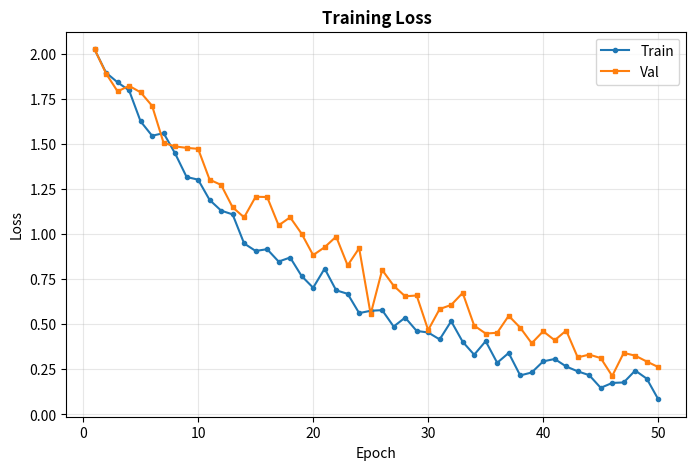
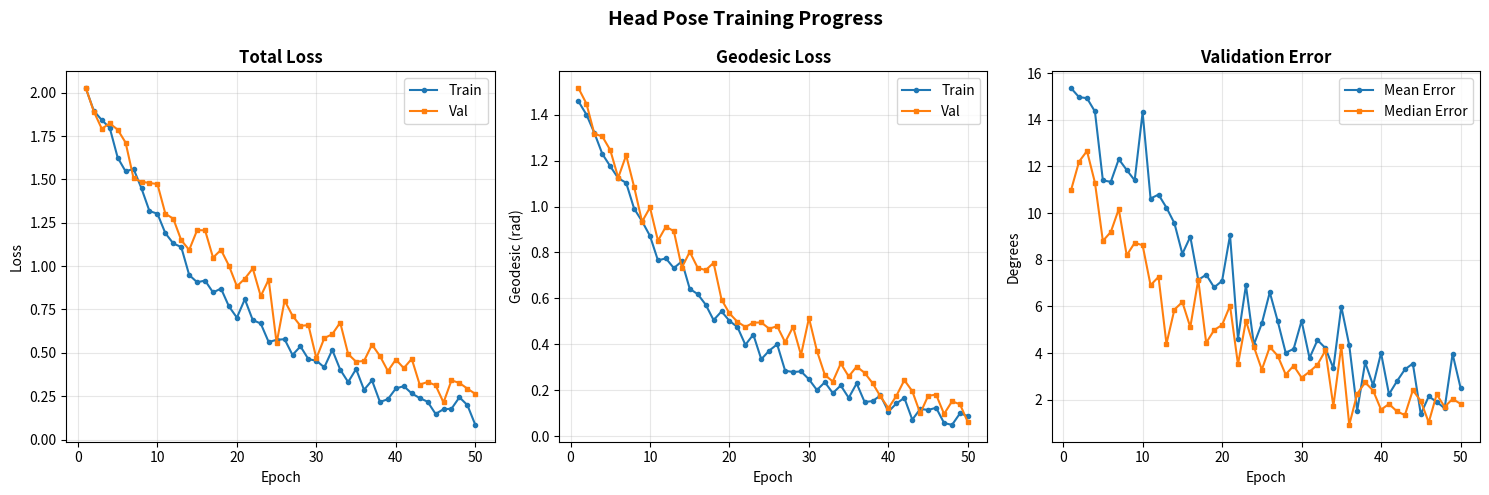
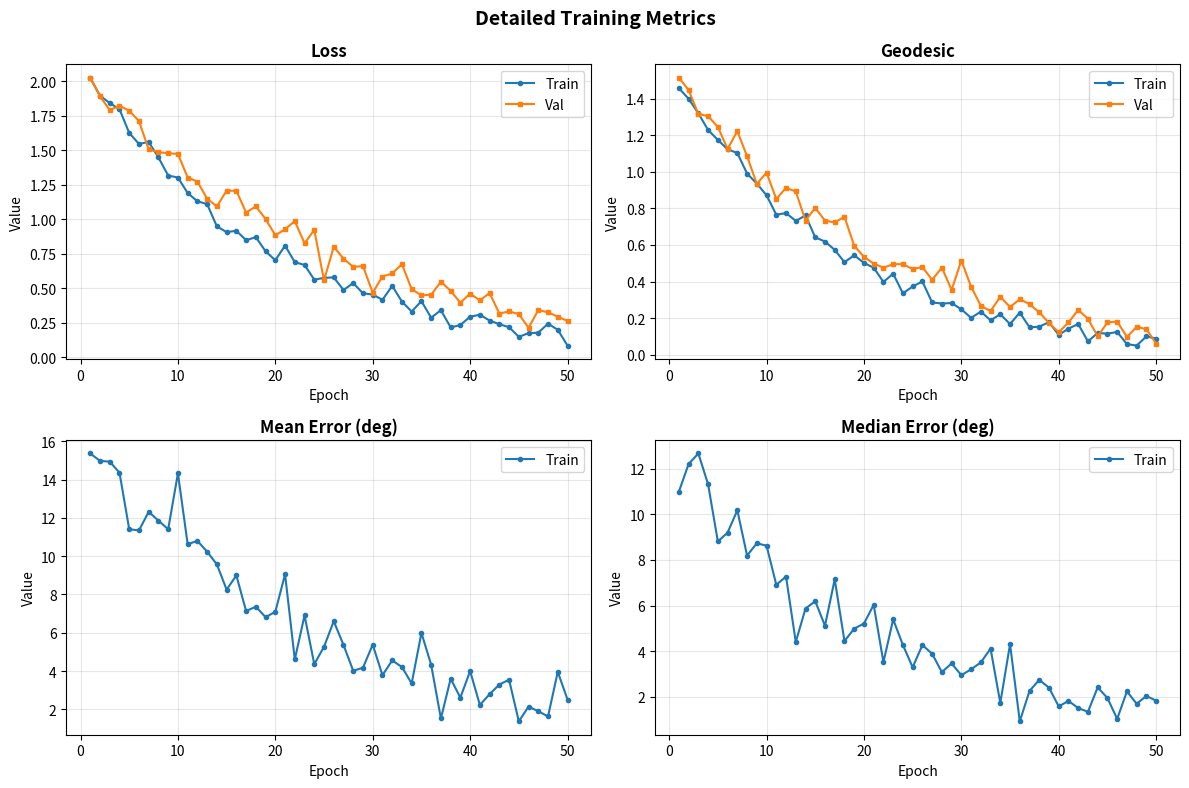
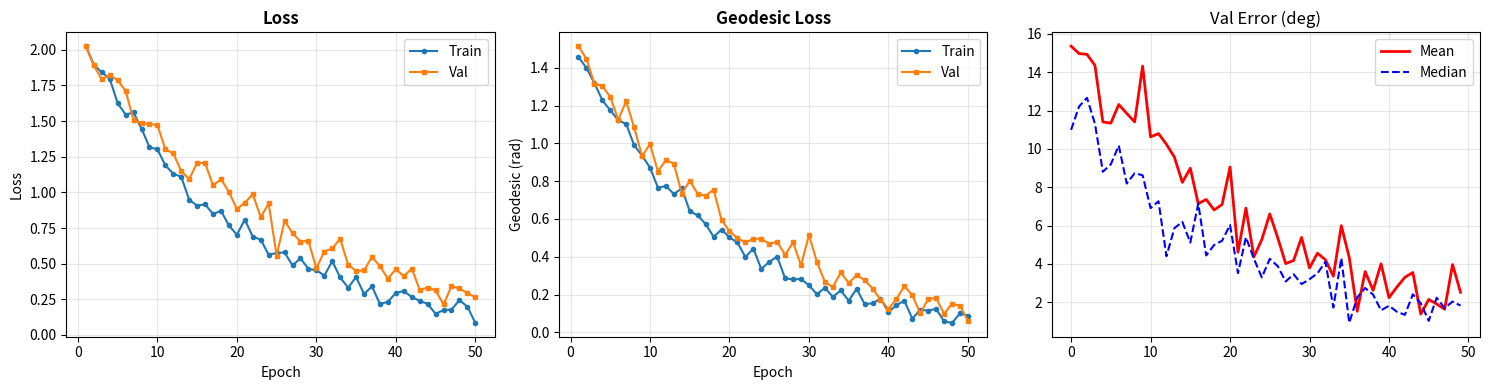

Generate these figures, in order, with matplotlib:
import matplotlib.pyplot as plt
import numpy as np
from typing import Optional, Dict, List, Union


def plot_training_curve(
        train_vals: Union[List[float], np.ndarray],
        val_vals: Optional[Union[List[float], np.ndarray]] = None,
        title: str = "Training Curve",
        train_label: str = "Train",
        val_label: str = "Val",
        xlabel: str = "Epoch",
        ylabel: str = "Loss",
        figsize: tuple = (8, 5),
        grid: bool = True,
        save_path: Optional[str] = None,
        ax: Optional[plt.Axes] = None,
        show: bool = True
) -> plt.Axes:
    """
    通用训练曲线绘制函数（单图）

    功能：
      绘制训练/验证曲线，支持独立显示或作为子图嵌入

    参数:
      train_vals: 训练集指标值列表/数组（每个 epoch 的值）
      val_vals: 验证集指标值列表/数组（可选）
      title: 图表标题
      train_label: 训练曲线的图例标签
      val_label: 验证曲线的图例标签
      xlabel: X 轴标签（默认 "Epoch"）
      ylabel: Y 轴标签（默认 "Loss"）
      figsize: 图表尺寸（仅在独立绘制时有效）
      grid: 是否显示网格
      save_path: 保存路径（如 "curves/loss.png"），None 则不保存
      ax: Matplotlib Axes 对象，如果提供则在该轴上绘制（用于子图）
      show: 是否显示图表（plt.show()），独立绘制时为 True

    返回:
      ax: 绘制的 Axes 对象（方便后续调整）

    示例:
      # 独立绘制
      plot_training_curve(train_loss, val_loss, title="Loss Curve")

      # 作为子图
      fig, axes = plt.subplots(1, 2, figsize=(12, 5))
      plot_training_curve(train_loss, val_loss, ax=axes[0], show=False)
      plot_training_curve(train_acc, val_acc, ax=axes[1], show=False)
      plt.show()
    """
    # 1. 创建或使用现有的 Axes
    if ax is None:
        fig, ax = plt.subplots(figsize=figsize)
        is_standalone = True  # 标记是否为独立图表
    else:
        is_standalone = False

    # 2. 准备 X 轴数据（epoch 编号）
    epochs = np.arange(1, len(train_vals) + 1)

    # 3. 绘制训练曲线
    ax.plot(epochs, train_vals, label=train_label, marker='o', markersize=3)

    # 4. 绘制验证曲线（如果提供）
    if val_vals is not None:
        # 验证数据可能比训练数据短（如每 N 个 epoch 验证一次）
        val_epochs = np.arange(1, len(val_vals) + 1)
        ax.plot(val_epochs, val_vals, label=val_label, marker='s', markersize=3)

    # 5. 设置图表属性
    ax.set_title(title, fontsize=12, fontweight='bold')
    ax.set_xlabel(xlabel, fontsize=10)
    ax.set_ylabel(ylabel, fontsize=10)
    ax.legend(loc='best')
    if grid:
        ax.grid(True, alpha=0.3)

    # 6. 保存图表（如果指定路径）
    if save_path and is_standalone:
        plt.savefig(save_path, dpi=150, bbox_inches='tight')
        print(f"[save] Figure saved to {save_path}")

    # 7. 显示图表（仅在独立模式且 show=True 时）
    if is_standalone and show:
        plt.show()

    return ax


def plot_training_curves(
        curves_config: List[Dict],
        layout: tuple = None,
        figsize: tuple = (15, 5),
        suptitle: Optional[str] = None,
        save_path: Optional[str] = None,
        tight_layout: bool = True
):
    """
    批量绘制多个训练曲线（多子图）

    功能：
      在一个 figure 中绘制多个训练曲线，自动布局

    参数:
      curves_config: 曲线配置列表，每个元素是一个字典：
        {
            'train_vals': [...],           # 必需：训练数据
            'val_vals': [...],             # 可选：验证数据
            'title': 'Loss',               # 可选：子图标题
            'train_label': 'Train Loss',   # 可选：训练曲线标签
            'val_label': 'Val Loss',       # 可选：验证曲线标签
            'ylabel': 'Loss'               # 可选：Y 轴标签
        }
      layout: 子图布局 (rows, cols)，如 (1, 3) 表示 1 行 3 列
              如果为 None，自动推断（优先横向排列）
      figsize: 整个 figure 的尺寸
      suptitle: 总标题（显示在所有子图上方）
      save_path: 保存路径（如 "training_curves.png"）
      tight_layout: 是否使用紧凑布局

    示例:
      # 配置多个曲线
      config = [
          {
              'train_vals': train_loss,
              'val_vals': val_loss,
              'title': 'Total Loss',
              'ylabel': 'Loss'
          },
          {
              'train_vals': train_geo,
              'val_vals': val_geo,
              'title': 'Geodesic Loss',
              'ylabel': 'Geodesic (rad)'
          },
          {
              'train_vals': val_deg_mean,
              'val_vals': val_deg_median,
              'title': 'Validation Metrics',
              'train_label': 'Mean Error',
              'val_label': 'Median Error',
              'ylabel': 'Degrees'
          }
      ]

      plot_training_curves(config, layout=(1, 3), suptitle="Training Progress")
    """
    # 1. 确定布局
    n_curves = len(curves_config)
    if layout is None:
        # 自动布局：优先横向排列
        if n_curves <= 3:
            layout = (1, n_curves)
        elif n_curves <= 6:
            layout = (2, (n_curves + 1) // 2)
        else:
            layout = (3, (n_curves + 2) // 3)

    rows, cols = layout

    # 2. 创建子图
    fig, axes = plt.subplots(rows, cols, figsize=figsize)

    # 统一 axes 为数组（即使只有一个子图）
    if n_curves == 1:
        axes = np.array([axes])
    axes = axes.flatten()

    # 3. 遍历配置，绘制每个子图
    for idx, config in enumerate(curves_config):
        if idx >= len(axes):
            print(f"[warning] Too many curves ({n_curves}) for layout {layout}")
            break

        # 提取配置（带默认值）
        train_vals = config['train_vals']
        val_vals = config.get('val_vals', None)
        title = config.get('title', f'Curve {idx + 1}')
        train_label = config.get('train_label', 'Train')
        val_label = config.get('val_label', 'Val')
        ylabel = config.get('ylabel', 'Value')

        # 调用单图绘制函数
        plot_training_curve(
            train_vals=train_vals,
            val_vals=val_vals,
            title=title,
            train_label=train_label,
            val_label=val_label,
            ylabel=ylabel,
            ax=axes[idx],
            show=False
        )

    # 4. 隐藏多余的子图
    for idx in range(n_curves, len(axes)):
        axes[idx].set_visible(False)

    # 5. 设置总标题
    if suptitle:
        fig.suptitle(suptitle, fontsize=14, fontweight='bold')

    # 6. 调整布局
    if tight_layout:
        plt.tight_layout()

    # 7. 保存图表
    if save_path:
        plt.savefig(save_path, dpi=150, bbox_inches='tight')
        print(f"[save] Figure saved to {save_path}")

    # 8. 显示图表
    plt.show()


# ==================== 使用示例 ====================

if __name__ == "__main__":
    # 模拟训练数据
    np.random.seed(42)
    epochs = 50

    train_loss = 2.0 * np.exp(-np.arange(epochs) * 0.05) + np.random.normal(0, 0.05, epochs)
    val_loss = 2.0 * np.exp(-np.arange(epochs) * 0.04) + np.random.normal(0, 0.08, epochs)

    train_geo = 1.5 * np.exp(-np.arange(epochs) * 0.06) + np.random.normal(0, 0.03, epochs)
    val_geo = 1.5 * np.exp(-np.arange(epochs) * 0.05) + np.random.normal(0, 0.06, epochs)

    val_deg_mean = 15 * np.exp(-np.arange(epochs) * 0.04) + np.random.normal(0, 1, epochs)
    val_deg_median = 12 * np.exp(-np.arange(epochs) * 0.045) + np.random.normal(0, 0.8, epochs)

    # ========== 场景 1：单个曲线（独立绘制）==========
    print("=== 场景 1：独立绘制单个曲线 ===")
    plot_training_curve(
        train_vals=train_loss,
        val_vals=val_loss,
        title="Training Loss",
        ylabel="Loss",
        save_path="loss_curve.png"
    )

    # ========== 场景 2：多个曲线（自动布局）==========
    print("\n=== 场景 2：多子图自动布局 ===")
    config = [
        {
            'train_vals': train_loss,
            'val_vals': val_loss,
            'title': 'Total Loss',
            'ylabel': 'Loss'
        },
        {
            'train_vals': train_geo,
            'val_vals': val_geo,
            'title': 'Geodesic Loss',
            'ylabel': 'Geodesic (rad)'
        },
        {
            'train_vals': val_deg_mean,
            'val_vals': val_deg_median,
            'title': 'Validation Error',
            'train_label': 'Mean Error',
            'val_label': 'Median Error',
            'ylabel': 'Degrees'
        }
    ]

    plot_training_curves(
        curves_config=config,
        suptitle="Head Pose Training Progress",
        save_path="training_curves.png"
    )

    # ========== 场景 3：自定义布局（2x2）==========
    print("\n=== 场景 3：自定义布局 ===")
    config_2x2 = [
        {'train_vals': train_loss, 'val_vals': val_loss, 'title': 'Loss'},
        {'train_vals': train_geo, 'val_vals': val_geo, 'title': 'Geodesic'},
        {'train_vals': val_deg_mean, 'title': 'Mean Error (deg)', 'val_vals': None},
        {'train_vals': val_deg_median, 'title': 'Median Error (deg)', 'val_vals': None}
    ]

    plot_training_curves(
        curves_config=config_2x2,
        layout=(2, 2),
        figsize=(12, 8),
        suptitle="Detailed Training Metrics"
    )

    # ========== 场景 4：手动组合子图（高级用法）==========
    print("\n=== 场景 4：手动控制子图 ===")
    fig, axes = plt.subplots(1, 3, figsize=(15, 4))

    # 第一个子图
    plot_training_curve(
        train_vals=train_loss,
        val_vals=val_loss,
        title="Loss",
        ylabel="Loss",
        ax=axes[0],
        show=False
    )

    # 第二个子图
    plot_training_curve(
        train_vals=train_geo,
        val_vals=val_geo,
        title="Geodesic Loss",
        ylabel="Geodesic (rad)",
        ax=axes[1],
        show=False
    )

    # 第三个子图（自定义样式）
    axes[2].plot(val_deg_mean, label="Mean", color='red', linewidth=2)
    axes[2].plot(val_deg_median, label="Median", color='blue', linestyle='--')
    axes[2].set_title("Val Error (deg)")
    axes[2].legend()
    axes[2].grid(True, alpha=0.3)

    plt.tight_layout()
    plt.show()
